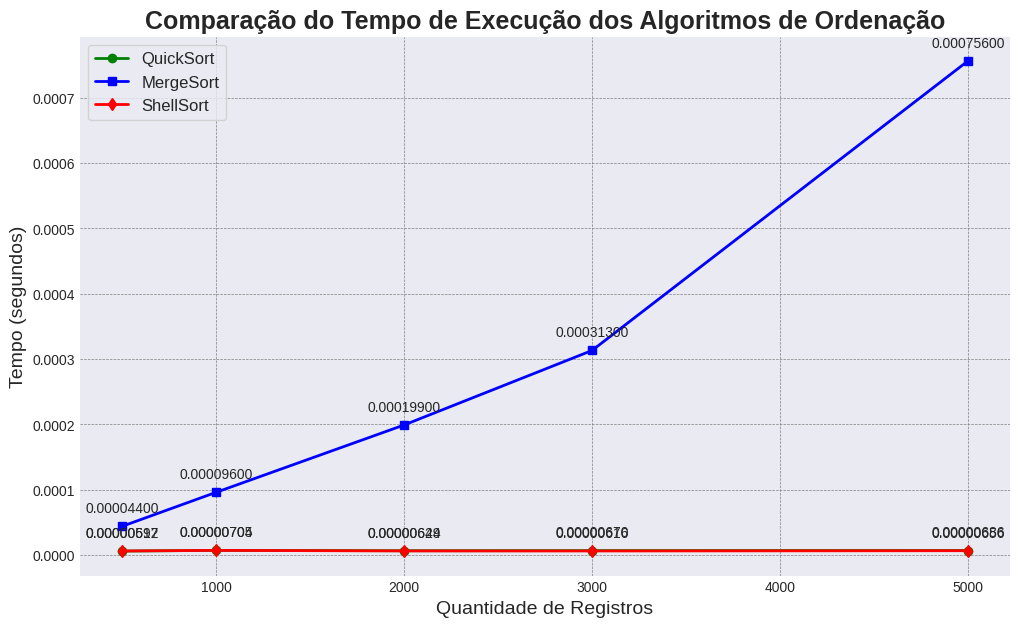

Write the Python code that produced this figure.
import matplotlib.pyplot as plt

# Dados da tabela atualizados com ShellSort (valores hipotéticos para demonstração)
algorithms = ['QuickSort', 'QuickSort', 'QuickSort', 'QuickSort', 'QuickSort',
              'MergeSort', 'MergeSort', 'MergeSort', 'MergeSort', 'MergeSort',
              'ShellSort', 'ShellSort', 'ShellSort', 'ShellSort', 'ShellSort']  
records = [500, 1000, 2000, 3000, 5000,
           500, 1000, 2000, 3000, 5000,
           500, 1000, 2000, 3000, 5000] 
times = [0.0000059696, 0.0000070510, 0.0000064948, 0.0000066958, 0.0000068570,
         0.000044, 0.000096, 0.000199, 0.000313, 0.000756,
         0.00000612, 0.00000704, 0.00000624, 0.00000616, 0.00000656]  

colors = {
    'QuickSort': 'green',
    'MergeSort': 'blue',
    'ShellSort': 'red'
}

# Marcadores para os algoritmos
markers = {
    'QuickSort': 'o',
    'MergeSort': 's',
    'ShellSort': 'd'
}

# Separar os tempos por algoritmo
records_qs = records[:5]
records_ms = records[5:10]
records_ss = records[10:]

times_qs = times[:5]
times_ms = times[5:10]
times_ss = times[10:]

# Criar gráfico com estilo mais elegante
plt.style.use('seaborn-v0_8-darkgrid')

# Criar figura e eixo
fig, ax = plt.subplots(figsize=(12, 7))

# Plot QuickSort
ax.plot(records_qs, times_qs, marker=markers['QuickSort'], color=colors['QuickSort'], label='QuickSort', linewidth=2)

# Plot MergeSort
ax.plot(records_ms, times_ms, marker=markers['MergeSort'], color=colors['MergeSort'], label='MergeSort', linewidth=2)

# Plot ShellSort
ax.plot(records_ss, times_ss, marker=markers['ShellSort'], color=colors['ShellSort'], label='ShellSort', linewidth=2)

# Títulos e rótulos
ax.set_title('Comparação do Tempo de Execução dos Algoritmos de Ordenação', fontsize=18, fontweight='bold')
ax.set_xlabel('Quantidade de Registros', fontsize=14)
ax.set_ylabel('Tempo (segundos)', fontsize=14)

# Melhorar a legenda
ax.legend(frameon=True, loc='upper left', fontsize=12)

# Adicionar grades para melhor leitura
plt.grid(True, which="both", linestyle="--", linewidth=0.5, color='gray')

# Adicionar anotações dos tempos nos pontos
for i, txt in enumerate(times):
    ax.annotate(f'{txt:.8f}', (records[i], times[i]), textcoords="offset points", xytext=(0,10), ha='center')

# Mostrar o gráfico
plt.show()